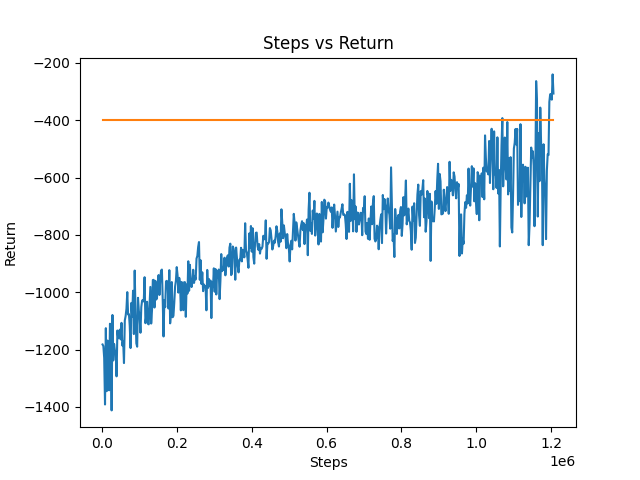

The table this chart was drawn from, first rows:
2200, -1182.37, -0.00177
4400, -1188, -0.00256
6600, -1229, -0.00203
8800, -1392, -0.00088
11000, -1126, -0.00065
13200, -1345, -0.00089
15400, -1169, -0.00141
17600, -1276, -0.00014
19800, -1342, -0.00129
22000, -1110, -0.00121
24200, -1137, -0.00098
26400, -1412, -0.00026
28600, -1079, -0.00092
30800, -1238, -3e-05
33000, -1180, -0.00111
35200, -1203, -0.00046
37400, -1207, -0.00139
39600, -1294, -0.00091
41800, -1134, -0.0004
44000, -1161, -0.00126
46200, -1141, -0.00109
48400, -1130, -0.00141
50600, -1165, -0.00121
52800, -1107, -0.00139
55000, -1186, -0.00091
57200, -1171, -0.00077
59400, -1247, -0.00071
61600, -1098, -0.0006
63800, -1083, -0.0011
66000, -1058, -0.00045
68200, -999.7, -0.00033
70400, -1078, -0.00082
72600, -1077, -0.00044
74800, -1117, -0.00071
77000, -1195, -0.00086
79200, -1037, -0.00178
81400, -1085, -0.00038
83600, -994.8, -0.0007
85800, -1146, -0.00101
88000, -924.5, -0.00114
90200, -1071, -0.00139
92400, -1178, -0.00044
94600, -1190, -0.00071
96800, -1020, -0.00082
99000, -1064, -0.00138
101200, -1088, -0.00029
103400, -1141, -0.00092
105600, -1052, -0.00014
107800, -1029, -0.00087
110000, -1027, -0.00067
112200, -1032, -0.00079
114400, -947.7, -0.0012
116600, -1108, -0.00043
118800, -1085, -0.00045
121000, -1033, -0.00106
123200, -1110, -0.00058
125400, -1112, -0.00046
127600, -1044, -0.00086
129800, -981.6, -0.00144
132000, -1109, -0.00062
134200, -1063, -0.00074
... 487 more rows
